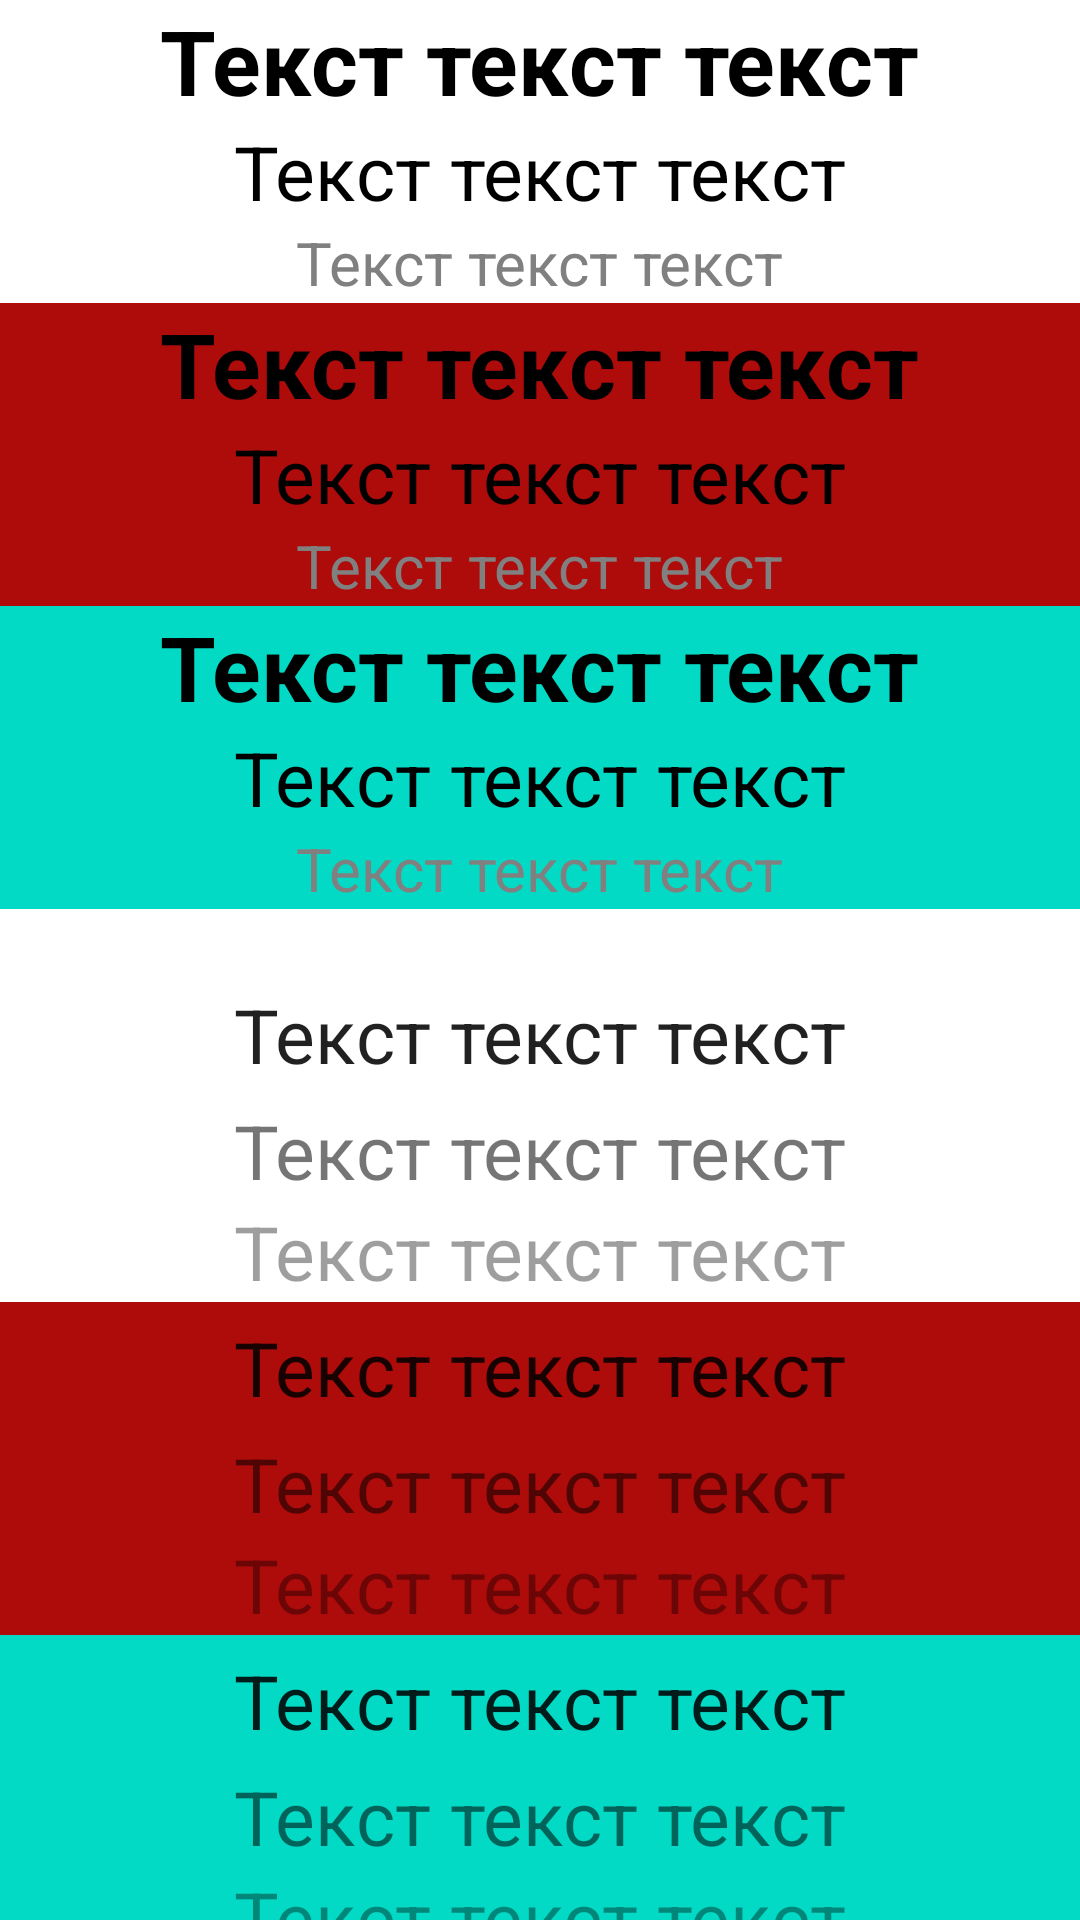

Reconstruct the res/layout file that produces this screen, plus the resources it refers to.
<!-- AndroidManifest.xml: application theme MySplashTheme -->
<!-- res/layout/fragment_ux_text.xml -->
<?xml version="1.0" encoding="utf-8"?>
<LinearLayout xmlns:android="http://schemas.android.com/apk/res/android"
    xmlns:app="http://schemas.android.com/apk/res-auto"
    android:layout_width="match_parent"
    android:layout_height="match_parent"
    android:gravity="center"
    android:orientation="vertical">


    <LinearLayout
        android:layout_width="match_parent"
        android:layout_height="wrap_content"
        android:gravity="center"
        android:orientation="vertical">

        <TextView
            android:layout_width="wrap_content"
            android:layout_height="wrap_content"
            android:text="Текст текст текст"
            android:textColor="@color/black"
            android:textSize="30sp"
            android:textStyle="bold" />

        <TextView
            android:layout_width="wrap_content"
            android:layout_height="wrap_content"
            android:text="Текст текст текст"
            android:textColor="@color/black"
            android:textSize="25sp" />

        <TextView
            android:layout_width="wrap_content"
            android:layout_height="wrap_content"
            android:text="Текст текст текст"
            android:textColor="@color/color_gray"
            android:textSize="20sp" />
    </LinearLayout>

    <LinearLayout
        android:layout_width="match_parent"
        android:layout_height="wrap_content"
        android:background="@color/colorAccent"
        android:gravity="center"
        android:orientation="vertical">

        <TextView
            android:layout_width="wrap_content"
            android:layout_height="wrap_content"
            android:text="Текст текст текст"
            android:textColor="@color/black"
            android:textSize="30sp"
            android:textStyle="bold" />

        <TextView
            android:layout_width="wrap_content"
            android:layout_height="wrap_content"
            android:text="Текст текст текст"
            android:textColor="@color/black"
            android:textSize="25sp" />

        <TextView
            android:layout_width="wrap_content"
            android:layout_height="wrap_content"
            android:text="Текст текст текст"
            android:textColor="@color/color_gray"
            android:textSize="20sp" />
    </LinearLayout>

    <LinearLayout
        android:layout_width="match_parent"
        android:layout_height="wrap_content"
        android:background="@color/teal_200"
        android:gravity="center"
        android:orientation="vertical">

        <TextView
            android:layout_width="wrap_content"
            android:layout_height="wrap_content"
            android:text="Текст текст текст"
            android:textColor="@color/black"
            android:textSize="30sp"
            android:textStyle="bold" />

        <TextView
            android:layout_width="wrap_content"
            android:layout_height="wrap_content"
            android:text="Текст текст текст"
            android:textColor="@color/black"
            android:textSize="25sp" />

        <TextView
            android:layout_width="wrap_content"
            android:layout_height="wrap_content"
            android:text="Текст текст текст"
            android:textColor="@color/color_gray"
            android:textSize="20sp" />
    </LinearLayout>

    <Space
        android:layout_width="match_parent"
        android:layout_height="20dp"/>

    <LinearLayout
        android:layout_width="match_parent"
        android:layout_height="wrap_content"

        android:gravity="center"
        android:orientation="vertical">

        <TextView
            android:layout_width="wrap_content"
            android:layout_height="wrap_content"
            android:layout_margin="5dp"
            android:text="Текст текст текст"
            android:textColor="@color/textDarkPrimary"
            android:textSize="25sp" />

        <TextView
            android:layout_width="wrap_content"
            android:layout_height="wrap_content"
            android:text="Текст текст текст"
            android:textColor="@color/textDarkSecondary"
            android:textSize="25sp" />

        <TextView
            android:layout_width="wrap_content"
            android:layout_height="wrap_content"
            android:text="Текст текст текст"
            android:textColor="@color/textDarkDisabled"
            android:textSize="25sp" />
    </LinearLayout>

    <LinearLayout
        android:layout_width="match_parent"
        android:layout_height="wrap_content"
        android:background="@color/colorAccent"
        android:gravity="center"
        android:orientation="vertical">

        <TextView
            android:layout_width="wrap_content"
            android:layout_height="wrap_content"
            android:layout_margin="5dp"
            android:text="Текст текст текст"
            android:textColor="@color/textDarkPrimary"
            android:textSize="25sp" />

        <TextView
            android:layout_width="wrap_content"
            android:layout_height="wrap_content"
            android:text="Текст текст текст"
            android:textColor="@color/textDarkSecondary"
            android:textSize="25sp" />

        <TextView
            android:layout_width="wrap_content"
            android:layout_height="wrap_content"
            android:text="Текст текст текст"
            android:textColor="@color/textDarkDisabled"
            android:textSize="25sp" />
    </LinearLayout>

    <LinearLayout
        android:layout_width="match_parent"
        android:layout_height="wrap_content"
        android:background="@color/teal_200"
        android:gravity="center"
        android:orientation="vertical">

        <TextView
            android:layout_width="wrap_content"
            android:layout_height="wrap_content"
            android:layout_margin="5dp"
            android:text="Текст текст текст"
            android:textColor="@color/textDarkPrimary"
            android:textSize="25sp" />

        <TextView
            android:layout_width="wrap_content"
            android:layout_height="wrap_content"
            android:text="Текст текст текст"
            android:textColor="@color/textDarkSecondary"
            android:textSize="25sp" />

        <TextView
            android:layout_width="wrap_content"
            android:layout_height="wrap_content"
            android:text="Текст текст текст"
            android:textColor="@color/textDarkDisabled"
            android:textSize="25sp" />
    </LinearLayout>

</LinearLayout>
<!-- resources referenced by this layout -->
<resources>
  <color name="black">#FF000000</color>
  <color name="colorAccent">#AE0B0B</color>
  <color name="color_gray">#808080</color>
  <color name="teal_200">#FF03DAC5</color>
  <color name="textDarkDisabled">#61000000</color>
  <color name="textDarkPrimary">#DE000000</color>
  <color name="textDarkSecondary">#8A000000</color>
  <style name="MySplashTheme" parent="MyBaseTheme">
          <item name="superColor">#0E62FF</item>
          <item name="android:windowBackground">@drawable/splash_background</item>
      </style>
  <style name="MyBaseTheme" parent="Theme.MaterialComponents.DayNight.NoActionBar">
  
  
          <item name="android:statusBarColor">?superColor</item>
          <item name="android:navigationBarColor">?superColor</item>
          <item name="colorPrimary">?superColor</item>
          <item name="colorOnPrimary">@color/white</item>
          <item name="colorPrimaryContainer">?superColor</item>
          <item name="colorOnPrimaryContainer">?superColor</item>
          <item name="colorPrimaryInverse">?superColor</item>
          <item name="colorSecondary">?superColor</item>
          <item name="colorOnSecondary">@color/white</item>
          <item name="colorSecondaryContainer">?superColor</item>
          <item name="colorOnSecondaryContainer">?superColor</item>
          <item name="colorTertiary">?superColor</item>
          <item name="colorOnTertiary">?superColor</item>
          <item name="colorTertiaryContainer">?superColor</item>
          <item name="colorOnTertiaryContainer">?superColor</item>
          <item name="colorOnSurface">?superColor</item>
  
          <item name="materialButtonStyle">@style/myButtonStyle</item>
          <item name="bottomAppBarStyle">@style/myBottomAppBarStyle</item>
          <item name="chipStyle">@style/myChipStyle</item>
          <item name="tabStyle">@style/myTabStyle</item>
          <item name="materialCardViewStyle">@style/myMaterialCardViewStyle</item>
          
          <item name="textAppearanceHeadline1">@style/myHeadline1</item>
          
  
      </style>
  <color name="white">#FFFFFFFF</color>
  <style name="myButtonStyle" parent="Widget.MaterialComponents.Button">
          <item name="android:textAllCaps">true</item>
      </style>
  <style name="myBottomAppBarStyle" parent="Widget.MaterialComponents.BottomAppBar">
          <item name="backgroundTint">@color/red_600</item>
      </style>
  <style name="myChipStyle" parent="Widget.MaterialComponents.Chip.Entry">
          <item name="shapeAppearanceOverlay">@style/mySmallComponentStyle</item>
      </style>
  <style name="myTabStyle" parent="Widget.MaterialComponents.TabLayout">
          <item name="tabIndicatorColor">#4CFE53</item>
      </style>
  <style name="myMaterialCardViewStyle" parent="Widget.MaterialComponents.CardView">
          <item name="shapeAppearanceOverlay">@style/myMediumComponentStyle</item>
          <item name="strokeColor">@color/black</item>
          <item name="strokeWidth">1dp</item>
      </style>
  <style name="myHeadline1" parent="TextAppearance.MaterialComponents.Headline1">
  
          <item name="fontFamily">@font/roboto_thin</item>
          <item name="android:textStyle">normal</item>
          <item name="android:textAllCaps">false</item>
          <item name="android:textSize">64sp</item>
          <item name="android:letterSpacing">0</item>
  
      </style>
  <color name="red_600">#FB3D2F</color>
  <style name="mySmallComponentStyle" parent="ShapeAppearance.MaterialComponents.SmallComponent">
          <item name="cornerFamily">cut</item>
          <item name="cornerSize">10dp</item>
      </style>
  <style name="myMediumComponentStyle" parent="ShapeAppearance.MaterialComponents.MediumComponent">
          <item name="cornerFamily">cut</item>
          <item name="cornerSize">30dp</item>
      </style>
</resources>
